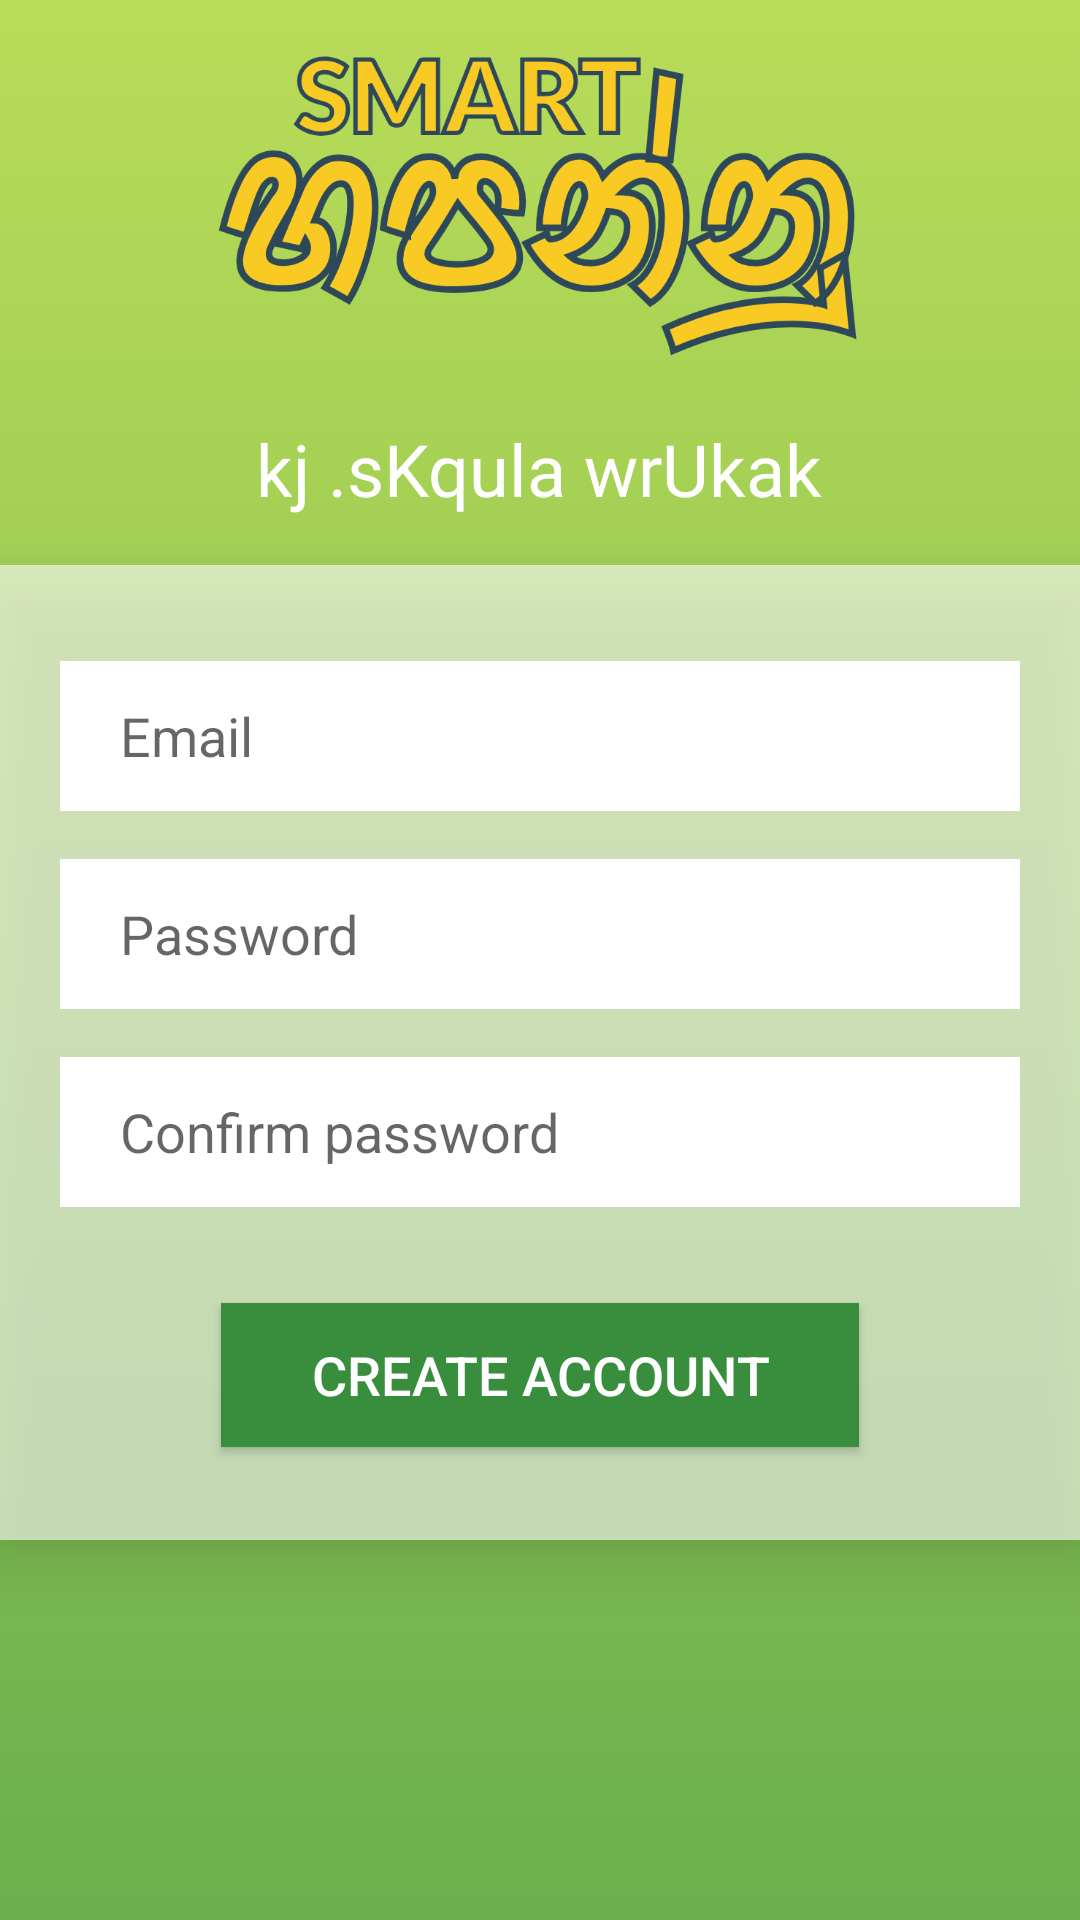

Write the Android layout XML for this screen, with the resource values it uses.
<!-- AndroidManifest.xml: application theme AppTheme -->
<!-- res/layout/activity_create_account.xml -->
<?xml version="1.0" encoding="utf-8"?>
<LinearLayout xmlns:android="http://schemas.android.com/apk/res/android"
    xmlns:app="http://schemas.android.com/apk/res-auto"
    xmlns:tools="http://schemas.android.com/tools"
    android:layout_width="match_parent"
    android:layout_height="match_parent"
    android:background="@drawable/primary_gradient_background"
    android:orientation="vertical"
    tools:context=".LoginActivity">

    <ImageView
        android:id="@+id/imageView2"
        android:layout_width="254dp"
        android:layout_height="110dp"
        android:layout_alignParentTop="true"
        android:layout_centerHorizontal="true"
        android:layout_gravity="center_horizontal"
        android:layout_marginTop="10dp"
        app:layout_constraintEnd_toEndOf="parent"
        app:layout_constraintStart_toStartOf="parent"
        app:layout_constraintTop_toTopOf="parent"
        app:srcCompat="@drawable/app_logo" />

    <TextView
        android:id="@+id/textView3"
        android:layout_width="wrap_content"
        android:layout_height="wrap_content"
        android:layout_alignParentTop="true"
        android:layout_centerHorizontal="true"
        android:layout_gravity="center_horizontal"
        android:layout_marginTop="20dp"
        android:fontFamily="@font/samantha"
        android:text="kj .sKqula wrUkak"
        android:textColor="@android:color/white"
        android:textSize="24sp" />

    <LinearLayout
        android:layout_width="363dp"
        android:layout_height="325dp"
        android:layout_gravity="center_horizontal"
        android:layout_marginBottom="8dp"
        android:layout_marginEnd="8dp"
        android:layout_marginStart="8dp"
        android:layout_marginTop="16dp"
        android:background="@drawable/login_panel_bg"
        android:elevation="10dp"
        android:orientation="vertical"
        app:layout_constraintBottom_toBottomOf="parent"
        app:layout_constraintEnd_toEndOf="parent"
        app:layout_constraintHorizontal_bias="0.481"
        app:layout_constraintStart_toStartOf="parent"
        app:layout_constraintTop_toBottomOf="@+id/txtCreateAccountName"
        app:layout_constraintVertical_bias="0.127">


        <EditText
            android:id="@+id/txtCreateAccountName"
            android:layout_width="320dp"
            android:layout_height="50dp"
            android:layout_gravity="center_horizontal"
            android:layout_marginEnd="8dp"
            android:layout_marginStart="8dp"
            android:layout_marginTop="32dp"
            android:background="@android:color/white"
            android:ems="10"
            android:hint="Name"

            android:paddingLeft="20dp"
            android:paddingRight="20dp"
            android:visibility="gone"
            app:layout_constraintEnd_toEndOf="parent"
            app:layout_constraintStart_toStartOf="parent"
            app:layout_constraintTop_toTopOf="parent" />

        <EditText
            android:id="@+id/txtCreateAccountEmail"
            android:layout_width="320dp"
            android:layout_height="50dp"
            android:layout_gravity="center_horizontal"
            android:layout_marginEnd="8dp"
            android:layout_marginStart="8dp"
            android:layout_marginTop="32dp"
            android:background="@android:color/white"
            android:ems="10"
            android:hint="Email"
            android:inputType="textEmailAddress"
            android:paddingLeft="20dp"
            android:paddingRight="20dp"
            app:layout_constraintEnd_toEndOf="parent"
            app:layout_constraintStart_toStartOf="parent"
            app:layout_constraintTop_toTopOf="parent" />

        <EditText
            android:id="@+id/txtCreateAccountPassword"
            android:layout_width="320dp"
            android:layout_height="50dp"
            android:layout_gravity="center_horizontal"
            android:layout_marginEnd="8dp"
            android:layout_marginStart="8dp"
            android:layout_marginTop="16dp"
            android:background="@android:color/white"
            android:ems="10"
            android:hint="Password"
            android:inputType="textPassword"
            android:paddingLeft="20dp"
            android:paddingRight="20dp"
            app:layout_constraintEnd_toEndOf="parent"
            app:layout_constraintStart_toStartOf="parent"
            app:layout_constraintTop_toBottomOf="@+id/txtCreateAccountEmail" />

        <EditText
            android:id="@+id/txtCreateAccountConfirmPassword"
            android:layout_width="320dp"
            android:layout_height="50dp"
            android:layout_gravity="center_horizontal"
            android:layout_marginEnd="8dp"
            android:layout_marginStart="8dp"
            android:layout_marginTop="16dp"
            android:background="@android:color/white"
            android:ems="10"
            android:hint="Confirm password"
            android:inputType="textPassword"
            android:paddingLeft="20dp"
            android:paddingRight="20dp"
            app:layout_constraintEnd_toEndOf="parent"
            app:layout_constraintStart_toStartOf="parent"
            app:layout_constraintTop_toBottomOf="@+id/txtCreateAccountEmail" />

        <Button
            android:id="@+id/btnCreateAccount"
            android:layout_width="wrap_content"
            android:layout_height="wrap_content"
            android:layout_gravity="center_horizontal"
            android:layout_marginEnd="8dp"
            android:layout_marginStart="8dp"
            android:layout_marginTop="32dp"
            android:background="@color/btn_bg"
            android:elevation="5dp"
            android:paddingLeft="30dp"
            android:paddingRight="30dp"
            android:text="Create Account"
            android:textColor="@android:color/white"
            android:textSize="18sp"
            app:layout_constraintEnd_toEndOf="parent"
            app:layout_constraintStart_toStartOf="parent"
            app:layout_constraintTop_toBottomOf="@+id/textView4" />
    </LinearLayout>

</LinearLayout>
<!-- resources referenced by this layout -->
<resources>
  <color name="btn_bg">#388e3c</color>
  <!-- drawable app_logo: png bitmap (drawable-hdpi, 49356 bytes) -->
  <!-- drawable login_panel_bg (drawable) -->
  <?xml version="1.0" encoding="utf-8"?>
  <selector xmlns:android="http://schemas.android.com/apk/res/android">
      <item>
          <shape>
              <solid android:color="#99FFFFFF"/>
          </shape>
      </item>
  </selector>
  <!-- drawable primary_gradient_background (drawable) -->
  <?xml version="1.0" encoding="utf-8"?>
  <selector xmlns:android="http://schemas.android.com/apk/res/android">
      <item>
          <shape>
              <gradient android:startColor="@color/gradient_light"
                  android:endColor="@color/gradient_dark"
                  android:angle="270"
                  android:type="linear"></gradient>
          </shape>
      </item>
  
  </selector>
  <style name="AppTheme" parent="Theme.AppCompat.Light.NoActionBar">
          
          <item name="colorPrimary">@color/primary</item>
          <item name="colorPrimaryDark">@color/primary_dark</item>
          <item name="colorAccent">@color/accent</item>
      </style>
  <color name="gradient_light">#b9dc58</color>
  <color name="gradient_dark">#6ab04c</color>
  <color name="primary">#4caf50</color>
  <color name="primary_dark">#8ba642</color>
  <color name="accent">#448aff</color>
</resources>
